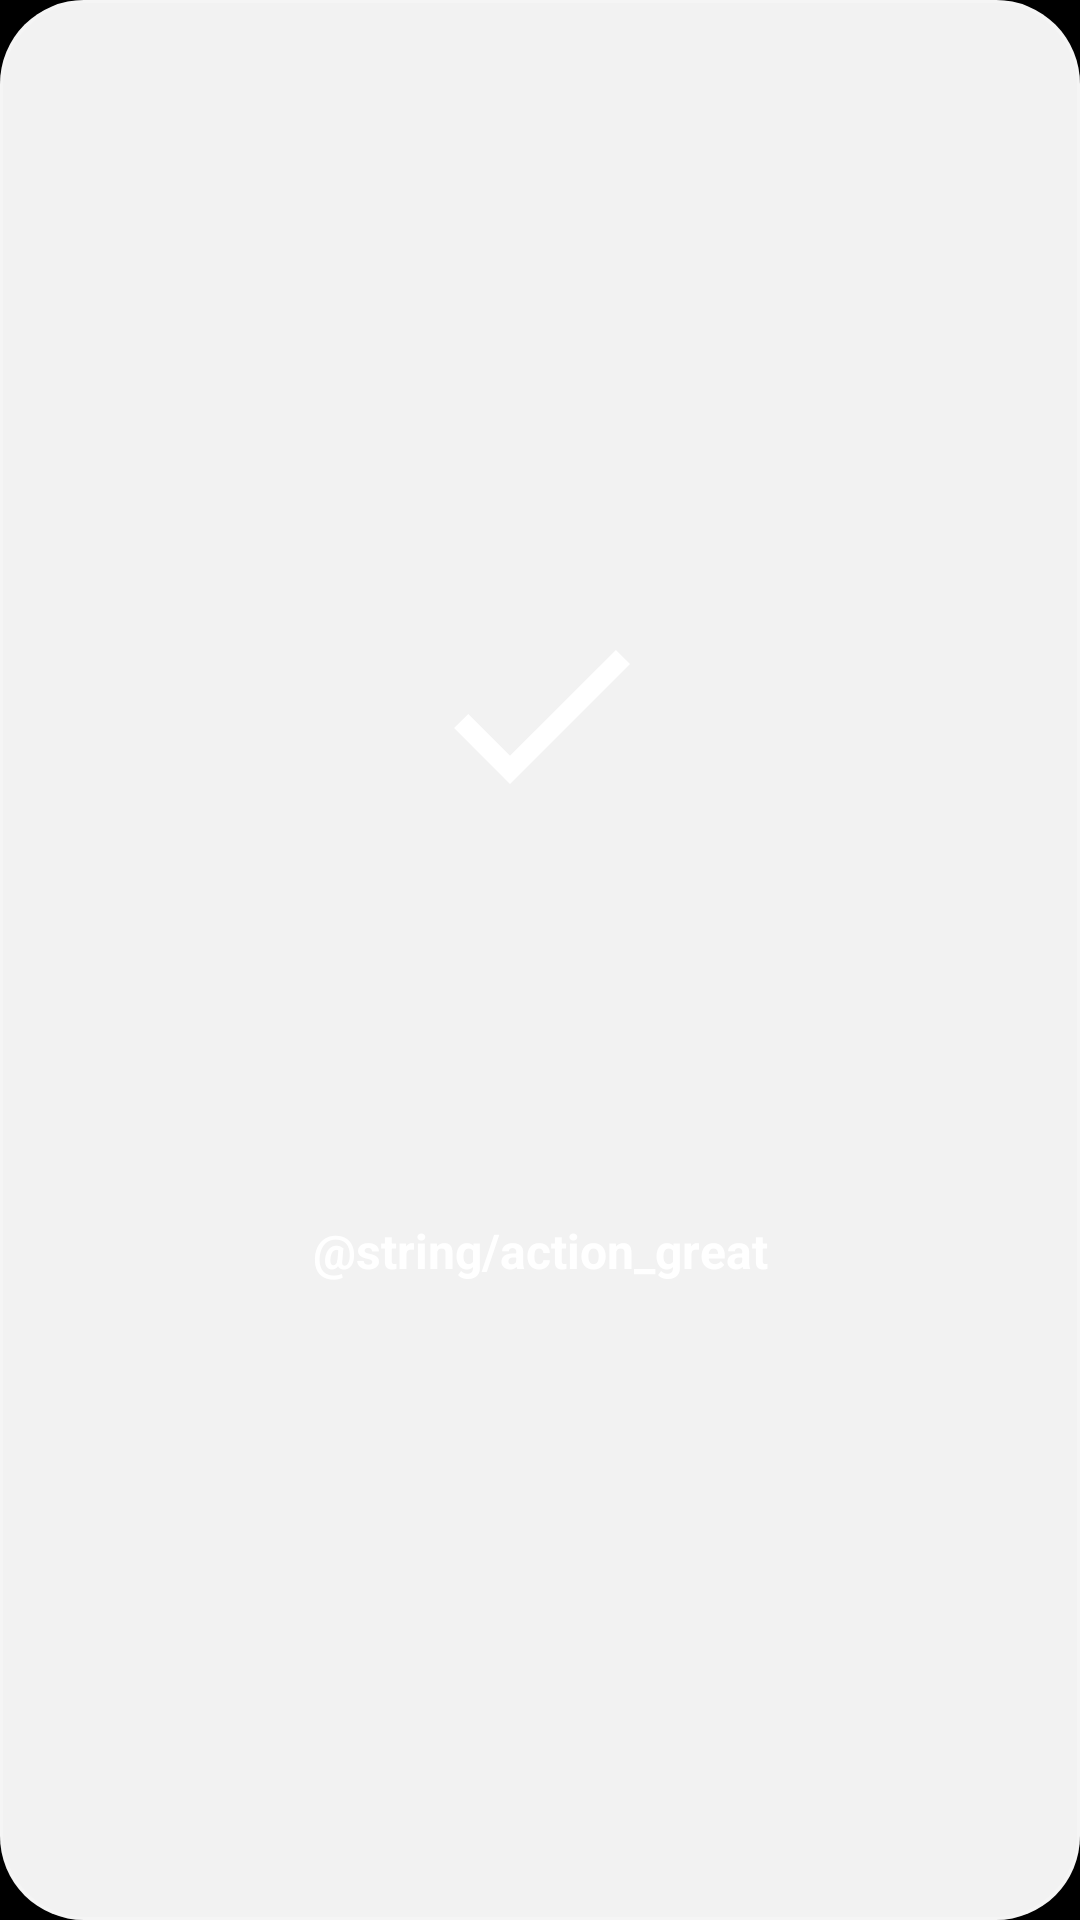

Produce the Android XML layout that renders to this screen, including the resource entries it uses.
<!-- AndroidManifest.xml: application theme Theme.Flowpay -->
<!-- res/layout/dialog_transaction_success.xml -->
<?xml version="1.0" encoding="utf-8"?>
<androidx.constraintlayout.widget.ConstraintLayout
    xmlns:android="http://schemas.android.com/apk/res/android"
    xmlns:app="http://schemas.android.com/apk/res-auto"
    xmlns:tools="http://schemas.android.com/tools"
    android:layout_width="match_parent"
    android:layout_height="wrap_content"
    android:background="@drawable/frosted_glass_background"
    android:elevation="8dp"
    android:padding="32dp">

    
    <ImageView
        android:id="@+id/iv_success_icon"
        android:layout_width="80dp"
        android:layout_height="80dp"
        android:src="@drawable/ic_success_check"
        android:tint="@color/white"
        android:importantForAccessibility="no"
        app:layout_constraintTop_toTopOf="parent"
        app:layout_constraintStart_toStartOf="parent"
        app:layout_constraintEnd_toEndOf="parent"
        app:layout_constraintBottom_toTopOf="@+id/tv_success_title"
        app:layout_constraintVertical_chainStyle="packed"
        android:layout_marginBottom="20dp" />

    
    <TextView
        android:id="@+id/tv_success_title"
        android:layout_width="wrap_content"
        android:layout_height="wrap_content"
        tools:text="Payment Successful"
        android:textSize="24sp"
        android:textStyle="bold"
        android:textColor="@color/transaction_primary"
        app:layout_constraintTop_toBottomOf="@+id/iv_success_icon"
        app:layout_constraintStart_toStartOf="parent"
        app:layout_constraintEnd_toEndOf="parent"
        app:layout_constraintBottom_toTopOf="@+id/tv_success_message"
        android:layout_marginBottom="16dp" />

    
    <TextView
        android:id="@+id/tv_success_message"
        android:layout_width="0dp"
        android:layout_height="wrap_content"
        tools:text="Your payment has been processed successfully! You will receive a confirmation SMS shortly."
        android:textSize="16sp"
        android:textColor="@color/setup_text_tertiary"
        android:gravity="center"
        android:lineSpacingExtra="4dp"
        app:layout_constraintTop_toBottomOf="@+id/tv_success_title"
        app:layout_constraintStart_toStartOf="parent"
        app:layout_constraintEnd_toEndOf="parent"
        app:layout_constraintBottom_toTopOf="@+id/btn_done"
        android:layout_marginBottom="24dp" />

    
    <Button
        android:id="@+id/btn_done"
        android:layout_width="match_parent"
        android:layout_height="50dp"
        android:text="@string/action_great"
        android:textSize="16sp"
        android:textStyle="bold"
        android:textColor="@color/white"
        android:background="@drawable/button_rounded"
        android:elevation="4dp"
        app:layout_constraintTop_toBottomOf="@+id/tv_success_message"
        app:layout_constraintStart_toStartOf="parent"
        app:layout_constraintEnd_toEndOf="parent"
        app:layout_constraintBottom_toBottomOf="parent" />

</androidx.constraintlayout.widget.ConstraintLayout>
<!-- resources referenced by this layout -->
<resources>
  <color name="setup_text_tertiary">#FF4A4A4A</color>
  <color name="transaction_primary">#FF5E97D1</color>
  <color name="white">#FFFFFFFF</color>
  <!-- drawable frosted_glass_background (drawable) -->
  <?xml version="1.0" encoding="utf-8"?>
  <layer-list xmlns:android="http://schemas.android.com/apk/res/android">
      
      <item>
          <shape android:shape="rectangle">
              <solid android:color="#F2FFFFFF" /> 
              <corners android:radius="28dp" />
          </shape>
      </item>
      
      
      <item>
          <shape android:shape="rectangle">
              <gradient
                  android:startColor="#0AFFFFFF"
                  android:endColor="#00FFFFFF"
                  android:angle="90" />
              <corners android:radius="28dp" />
          </shape>
      </item>
      
      
      <item>
          <shape android:shape="rectangle">
              <stroke
                  android:width="1dp"
                  android:color="#33FFFFFF" />
              <corners android:radius="28dp" />
          </shape>
      </item>
  </layer-list>
  <!-- drawable ic_success_check (drawable) -->
  <?xml version="1.0" encoding="utf-8"?>
  <vector xmlns:android="http://schemas.android.com/apk/res/android"
      android:width="24dp"
      android:height="24dp"
      android:viewportWidth="24"
      android:viewportHeight="24">
      <path
          android:fillColor="#4CAF50"
          android:pathData="M9,16.17L4.83,12l-1.42,1.41L9,19L21,7l-1.41,-1.41z" />
  </vector>
  <string name="action_great">बहुत बढ़िया!</string>
  <style name="Theme.Flowpay" parent="Base.Theme.Flowpay">
          
          <item name="flowpayColorPrimary">@color/flowpay_blue</item>
          <item name="flowpayColorPrimaryDark">@color/flowpay_blue_dark</item>
          <item name="flowpayColorAccent">@color/accent_primary</item>
          
          <item name="android:windowBackground">@android:color/black</item>
          <item name="android:colorBackground">@android:color/black</item>
          <item name="android:windowDrawsSystemBarBackgrounds">true</item>
          <item name="android:enforceStatusBarContrast">false</item>
          <item name="android:enforceNavigationBarContrast">false</item>
          <item name="android:windowLightStatusBar">false</item>
          <item name="android:windowLightNavigationBar">false</item>
          <item name="android:statusBarColor">#FF000000</item>
          <item name="android:navigationBarColor">#FF000000</item>
          <item name="android:windowTranslucentStatus">false</item>
          <item name="android:windowTranslucentNavigation">false</item>
          <item name="android:fitsSystemWindows">true</item>
          <item name="android:windowLayoutInDisplayCutoutMode" tools:targetApi="28">shortEdges</item>
          <item name="android:windowNoTitle">true</item>
          <item name="android:windowActionBar">false</item>
      </style>
  <style name="Base.Theme.Flowpay" parent="android:Theme.Black">
          
          <item name="android:statusBarColor">#FF000000</item>
          <item name="android:windowLightStatusBar">false</item>
          <item name="android:navigationBarColor">#FF000000</item>
          <item name="android:windowLightNavigationBar">false</item>
          <item name="android:windowDrawsSystemBarBackgrounds">true</item>
      </style>
</resources>
